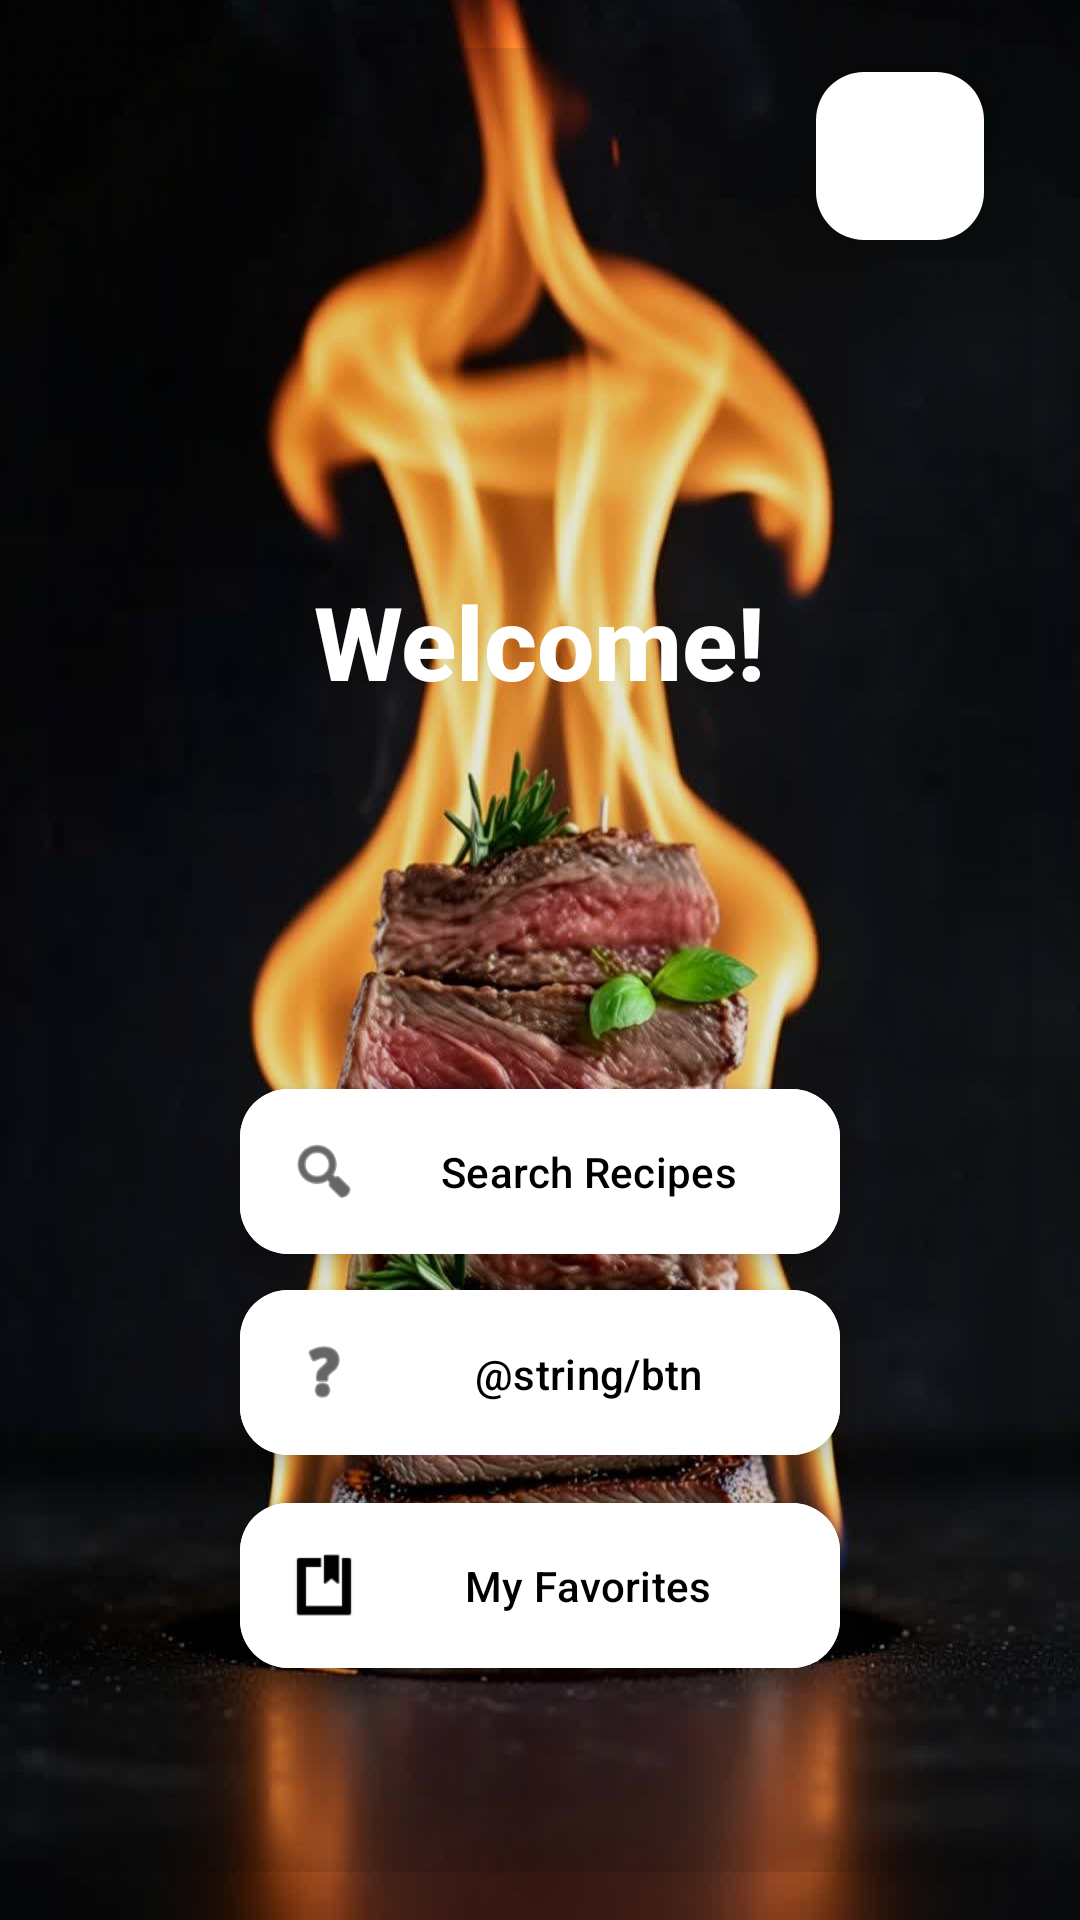

Reconstruct the res/layout file that produces this screen, plus the resources it refers to.
<!-- AndroidManifest.xml: application theme Theme.AppRecetas -->
<!-- res/layout/activity_main.xml -->
<?xml version="1.0" encoding="utf-8"?>
<androidx.constraintlayout.widget.ConstraintLayout xmlns:android="http://schemas.android.com/apk/res/android"
    xmlns:app="http://schemas.android.com/apk/res-auto"
    xmlns:tools="http://schemas.android.com/tools"
    android:id="@+id/main"
    android:layout_width="match_parent"
    android:layout_height="match_parent"
    android:padding="16dp"
    android:background="@drawable/fondo_main"
    tools:context=".MainActivity">

    
    <View
        android:id="@+id/fondo_opaco"
        android:layout_width="0dp"
        android:layout_height="0dp"
        android:background="#1A000000"
        app:layout_constraintTop_toTopOf="parent"
        app:layout_constraintBottom_toBottomOf="parent"
        app:layout_constraintStart_toStartOf="parent"
        app:layout_constraintEnd_toEndOf="parent"/>

    <TextView
        android:id="@+id/tx_bienvenido"
        android:layout_width="wrap_content"
        android:layout_height="wrap_content"
        android:text="@string/welcome_message"
        android:textSize="34sp"
        android:textStyle="bold"
        android:textColor="@android:color/white"
        android:fontFamily="sans-serif-medium"
        app:layout_constraintBottom_toTopOf="@+id/btn_buscar"
        app:layout_constraintEnd_toEndOf="parent"
        app:layout_constraintStart_toStartOf="parent"
        app:layout_constraintTop_toTopOf="parent"
        app:layout_constraintHorizontal_bias="0.5"
        app:layout_constraintVertical_bias="0.58" />

    
    <com.google.android.material.floatingactionbutton.ExtendedFloatingActionButton
        android:id="@+id/btn_buscar"
        android:layout_width="200dp"
        android:layout_height="55dp"
        android:layout_marginBottom="12dp"
        android:text="@string/btn_search"
        android:textAllCaps="false"
        android:backgroundTint="@android:color/white"
        android:textColor="@android:color/black"
        app:icon="@android:drawable/ic_menu_search"
        app:iconTint="@android:color/black"
        app:layout_constraintBottom_toTopOf="@+id/btn_random"
        app:layout_constraintEnd_toEndOf="parent"
        app:layout_constraintStart_toStartOf="parent"
        app:layout_constraintHorizontal_bias="0.5" />

    
    <com.google.android.material.floatingactionbutton.ExtendedFloatingActionButton
        android:id="@+id/btn_random"
        android:layout_width="200dp"
        android:layout_height="55dp"
        android:layout_marginBottom="16dp"
        android:text="@string/btn_random"
        android:textAllCaps="false"
        android:backgroundTint="@android:color/white"
        android:textColor="@android:color/black"
        app:icon="@android:drawable/ic_menu_help"
        app:iconTint="@android:color/black"
        app:layout_constraintBottom_toTopOf="@+id/btn_favoritos"
        app:layout_constraintEnd_toEndOf="parent"
        app:layout_constraintStart_toStartOf="parent"
        app:layout_constraintHorizontal_bias="0.5" />

    
    <com.google.android.material.floatingactionbutton.ExtendedFloatingActionButton
        android:id="@+id/btn_favoritos"
        android:layout_width="200dp"
        android:layout_height="55dp"
        android:layout_marginBottom="68dp"
        android:text="@string/btn_favorites"
        android:textAllCaps="false"
        android:backgroundTint="@android:color/white"
        android:textColor="@android:color/black"
        app:icon="@android:drawable/ic_input_get"
        app:iconTint="@android:color/black"
        app:layout_constraintBottom_toBottomOf="parent"
        app:layout_constraintEnd_toEndOf="parent"
        app:layout_constraintStart_toStartOf="parent"
        app:layout_constraintHorizontal_bias="0.5" />

    
    <com.google.android.material.floatingactionbutton.FloatingActionButton
        android:id="@+id/btn_lenguaje"
        android:layout_width="wrap_content"
        android:layout_height="wrap_content"
        android:layout_marginTop="8dp"
        android:layout_marginEnd="16dp"
        android:clickable="true"
        android:backgroundTint="@android:color/white"
        app:tint="@android:color/black"
        app:srcCompat="@drawable/ic_traductor"
        app:layout_constraintEnd_toEndOf="parent"
        app:layout_constraintTop_toTopOf="parent" />

</androidx.constraintlayout.widget.ConstraintLayout>
<!-- resources referenced by this layout -->
<resources>
  <!-- drawable fondo_main: jpg bitmap (drawable, 199781 bytes) -->
  <string name="btn_favorites">My Favorites</string>
  <string name="btn_search">Search Recipes</string>
  <string name="welcome_message">Welcome!</string>
  <style name="Theme.AppRecetas" parent="Base.Theme.AppRecetas" />
  <style name="Base.Theme.AppRecetas" parent="Theme.Material3.DayNight.NoActionBar">
          
          
      </style>
</resources>
